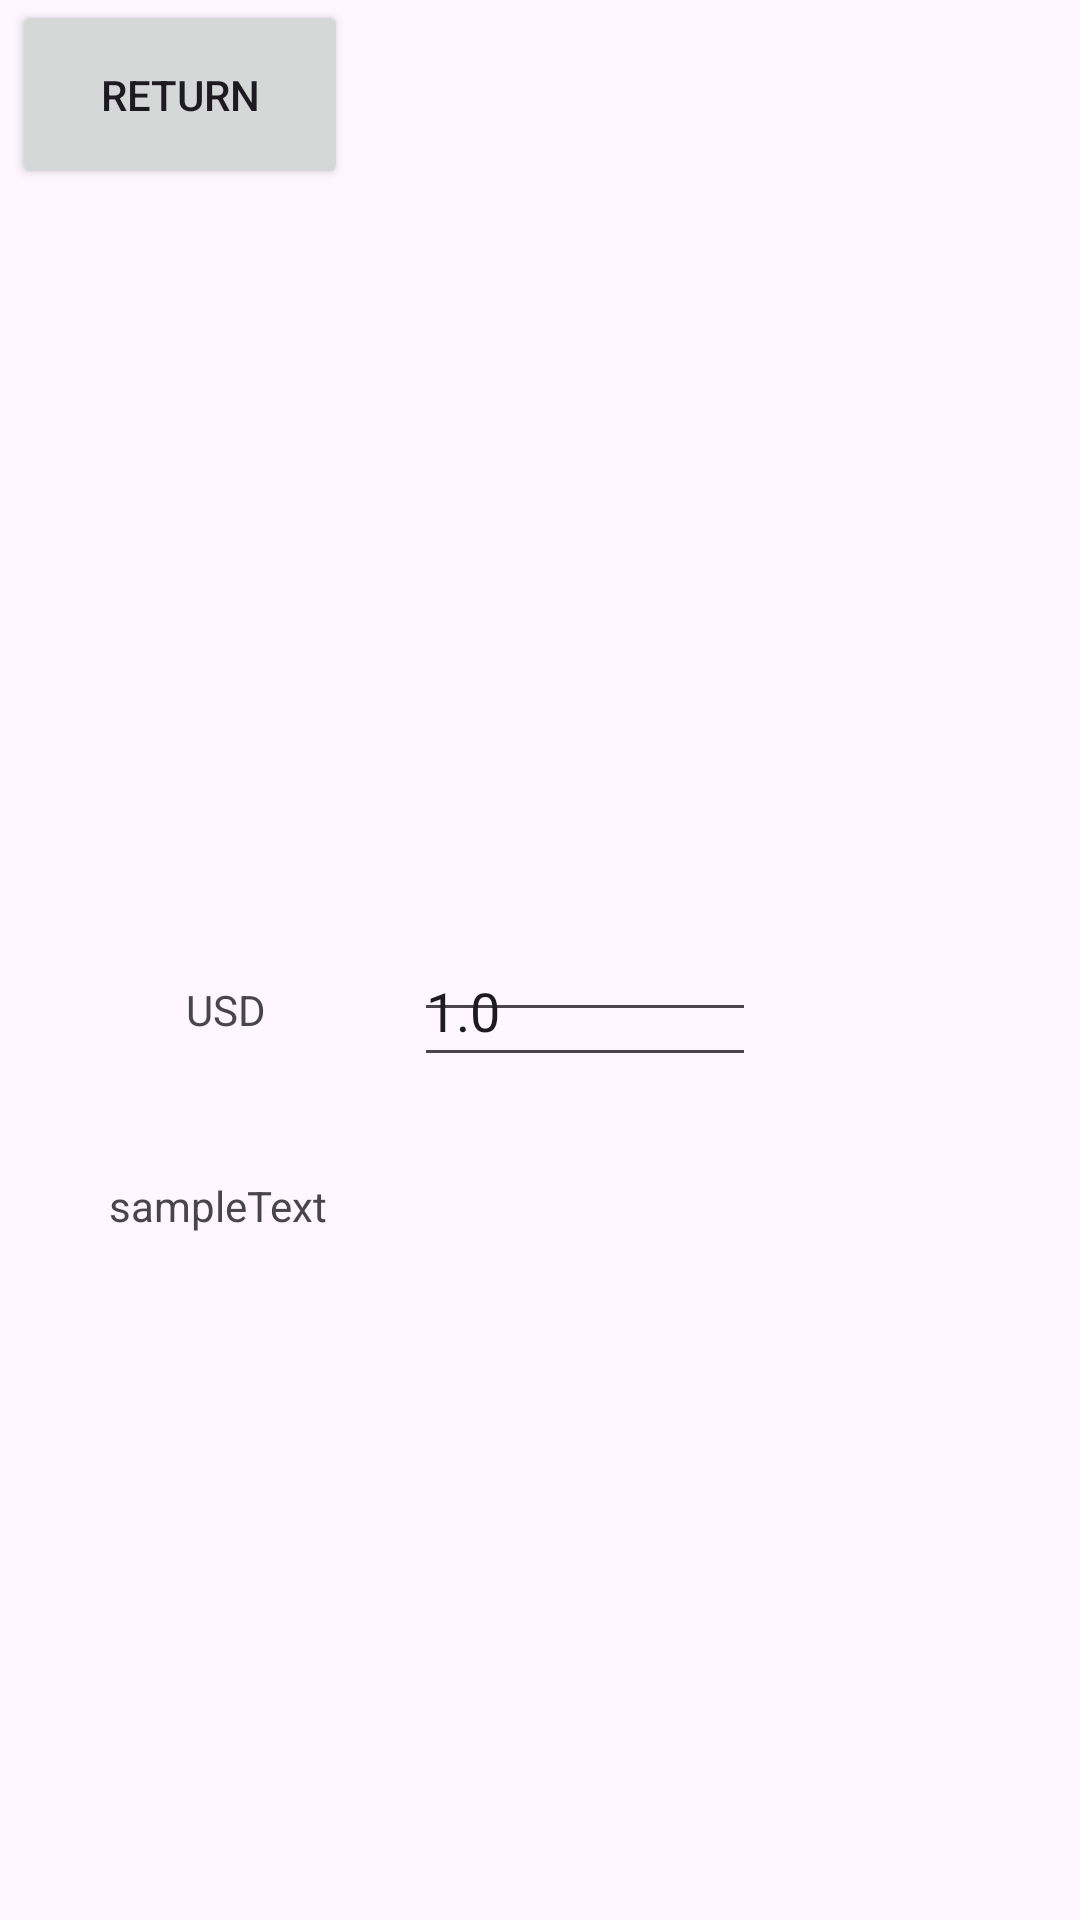

The Android layout XML behind this screen, and the referenced resources:
<!-- AndroidManifest.xml: application theme Theme.HelloAndroid4 -->
<!-- res/layout/activity_second.xml -->
<?xml version="1.0" encoding="utf-8"?>
<androidx.constraintlayout.widget.ConstraintLayout xmlns:android="http://schemas.android.com/apk/res/android"
    xmlns:app="http://schemas.android.com/apk/res-auto"
    xmlns:tools="http://schemas.android.com/tools"
    android:layout_width="match_parent"
    android:layout_height="match_parent"
    tools:context=".SecondActivity">

    <EditText
        android:id="@+id/foreignCurrencyField"
        android:layout_width="114dp"
        android:layout_height="47dp"
        android:layout_marginEnd="108dp"
        android:layout_marginRight="108dp"
        android:layout_marginBottom="296dp"
        android:ems="10"
        android:inputType="number"
        app:layout_constraintBottom_toBottomOf="parent"
        app:layout_constraintEnd_toEndOf="parent"
        app:layout_constraintTop_toBottomOf="@+id/editTextNumber"
        app:layout_constraintVertical_bias="0.0" />

    <Button
        android:id="@+id/returnButton"
        android:layout_width="112dp"
        android:layout_height="63dp"
        android:layout_marginStart="4dp"
        android:layout_marginLeft="4dp"
        android:text="Return"
        app:layout_constraintStart_toStartOf="parent"
        app:layout_constraintTop_toTopOf="parent" />

    <EditText
        android:id="@+id/textFieldUSD"
        android:layout_width="114dp"
        android:layout_height="47dp"
        android:layout_marginTop="312dp"
        android:layout_marginEnd="108dp"
        android:layout_marginRight="108dp"
        android:ems="10"
        android:inputType="number"
        android:text="1.0"
        app:layout_constraintEnd_toEndOf="parent"
        app:layout_constraintTop_toTopOf="parent" />

    <TextView
        android:id="@+id/currencyLabel"
        android:layout_width="wrap_content"
        android:layout_height="wrap_content"
        android:layout_marginTop="264dp"
        android:text="USD"
        app:layout_constraintEnd_toStartOf="@+id/textFieldUSD"
        app:layout_constraintHorizontal_bias="0.557"
        app:layout_constraintStart_toStartOf="parent"
        app:layout_constraintTop_toBottomOf="@+id/returnButton" />

    <TextView
        android:id="@+id/foreignCurrency"
        android:layout_width="wrap_content"
        android:layout_height="wrap_content"
        android:text="sampleText"
        app:layout_constraintBottom_toBottomOf="parent"
        app:layout_constraintEnd_toStartOf="@+id/foreignCurrencyField"
        app:layout_constraintHorizontal_bias="0.557"
        app:layout_constraintStart_toStartOf="parent"
        app:layout_constraintTop_toBottomOf="@+id/currencyLabel"
        app:layout_constraintVertical_bias="0.169" />

</androidx.constraintlayout.widget.ConstraintLayout>
<!-- resources referenced by this layout -->
<resources>
  <style name="Theme.HelloAndroid4" parent="Base.Theme.HelloAndroid4" />
  <style name="Base.Theme.HelloAndroid4" parent="Theme.Material3.DayNight.NoActionBar">
          
          
      </style>
</resources>
